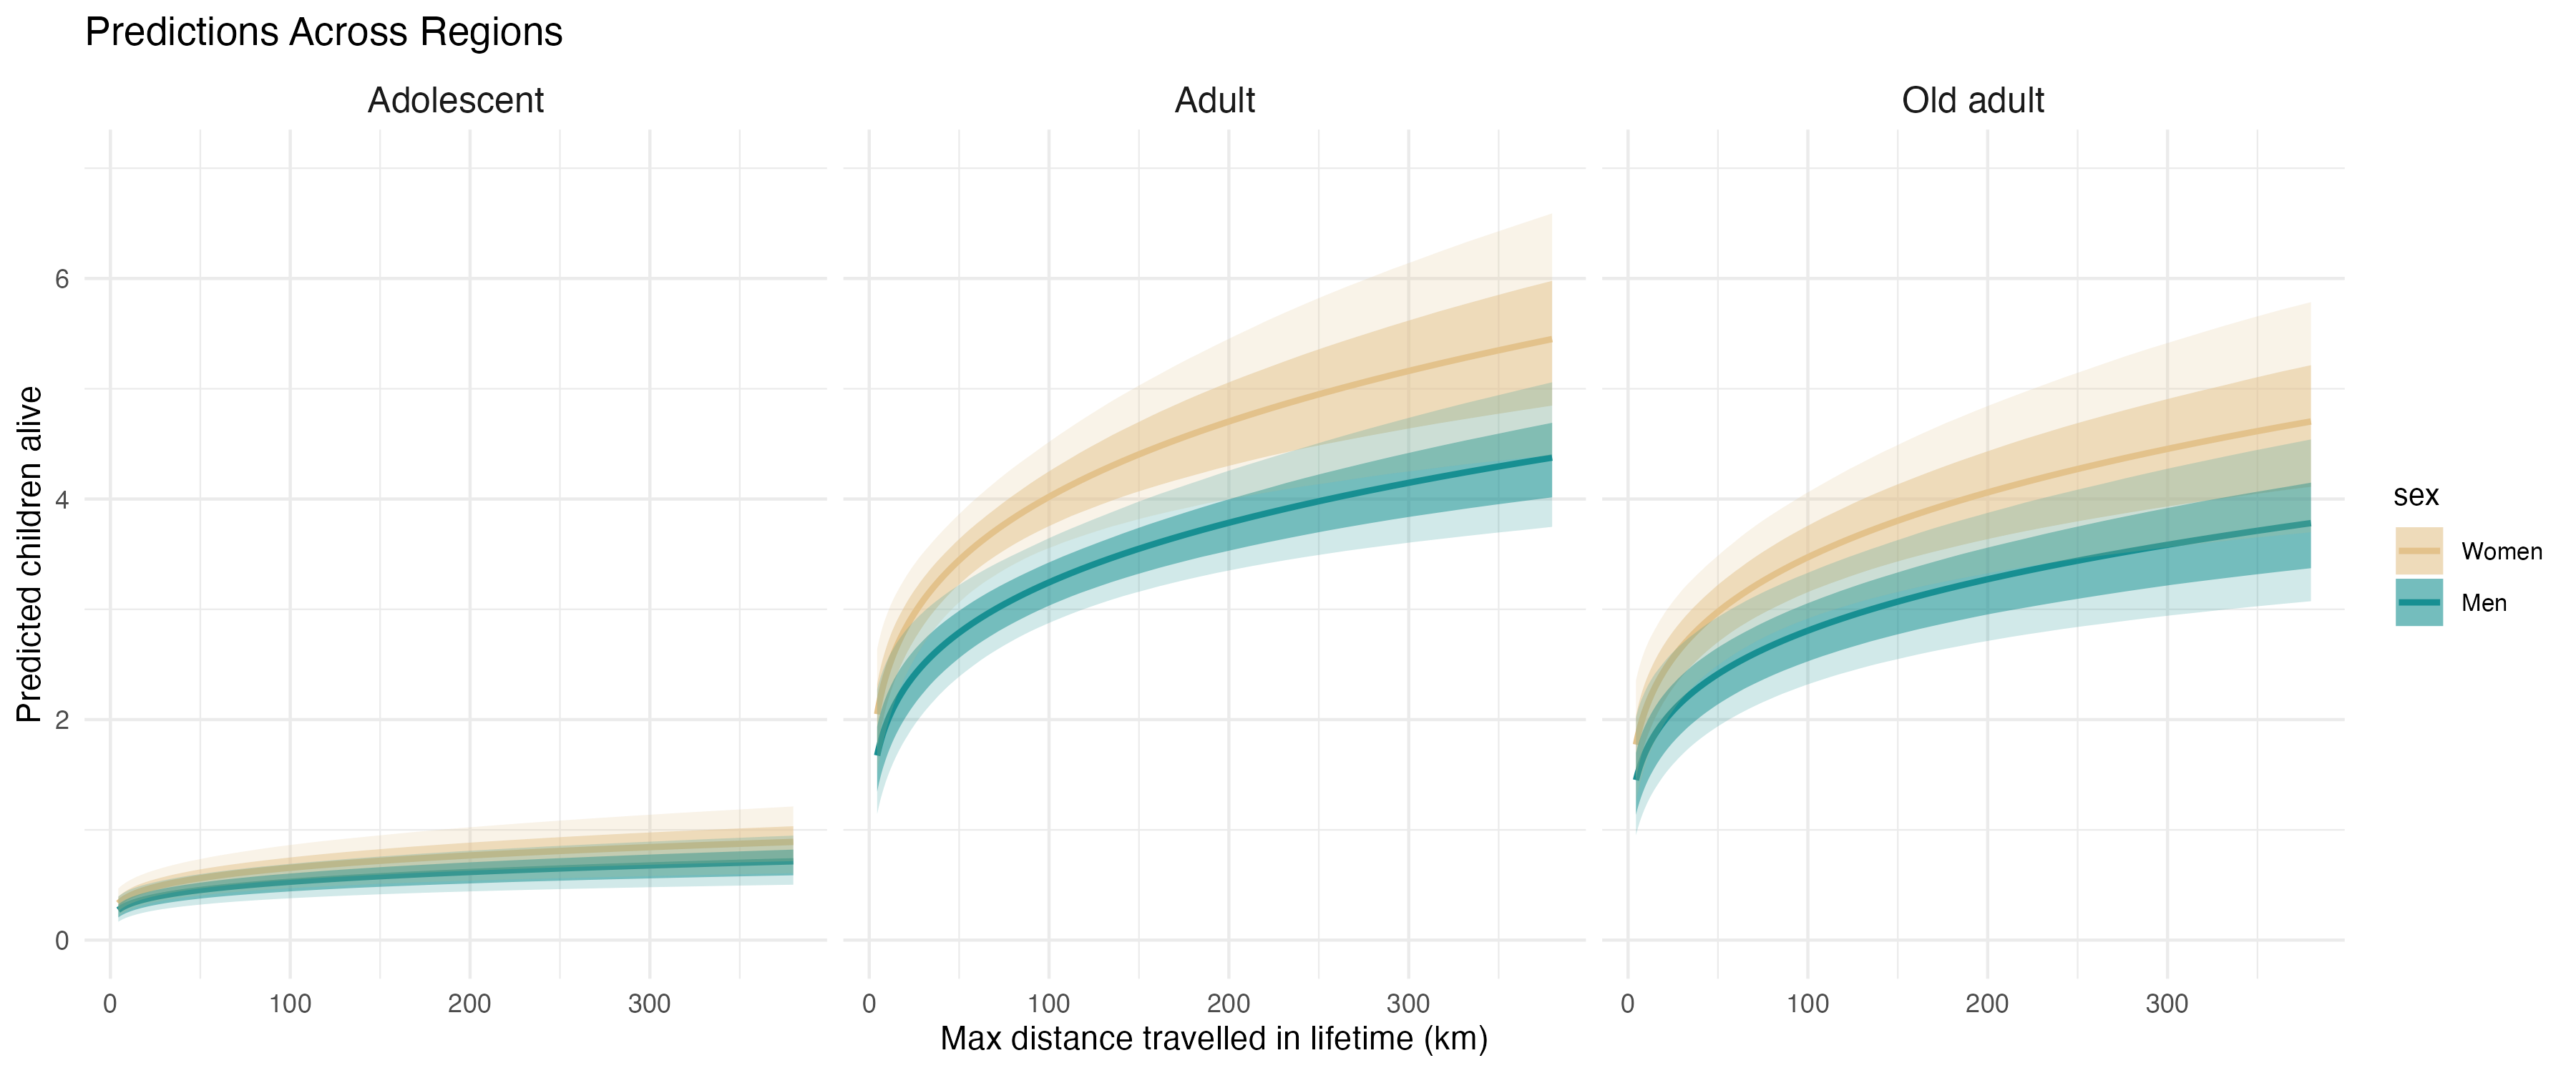

The data file committed next to this chart (first rows):
, Estimate, Est.Error, Q2.5, Q25, Q75, Q97.5, Q10, Q90, log_max_dist_std, age, sex, region, max_dist
1, 0.3336, 0.1014, 0.1727, 0.2621, 0.3909, 0.5653, 0.2162, 0.467, -4, Adolescent, Women, avg_region, 4415
2, 0.3367, 0.1016, 0.1753, 0.265, 0.3944, 0.5684, 0.2189, 0.4704, -3.939, Adolescent, Women, avg_region, 4618
3, 0.3399, 0.1018, 0.1777, 0.2681, 0.3979, 0.5715, 0.2218, 0.4738, -3.879, Adolescent, Women, avg_region, 4831
4, 0.3431, 0.102, 0.1802, 0.2711, 0.4014, 0.5752, 0.2246, 0.4774, -3.818, Adolescent, Women, avg_region, 5053
5, 0.3464, 0.1022, 0.1828, 0.274, 0.405, 0.5789, 0.2276, 0.4809, -3.758, Adolescent, Women, avg_region, 5286
6, 0.3496, 0.1024, 0.1854, 0.2772, 0.4084, 0.5828, 0.2305, 0.4845, -3.697, Adolescent, Women, avg_region, 5529
7, 0.353, 0.1026, 0.1878, 0.2805, 0.4121, 0.5858, 0.2333, 0.4884, -3.636, Adolescent, Women, avg_region, 5783
8, 0.3563, 0.1029, 0.1904, 0.2838, 0.4158, 0.5898, 0.2364, 0.4919, -3.576, Adolescent, Women, avg_region, 6050
9, 0.3597, 0.1031, 0.1931, 0.287, 0.4195, 0.5937, 0.2394, 0.4957, -3.515, Adolescent, Women, avg_region, 6328
10, 0.3631, 0.1033, 0.1958, 0.2902, 0.4233, 0.5973, 0.2425, 0.4991, -3.455, Adolescent, Women, avg_region, 6619
11, 0.3666, 0.1036, 0.1983, 0.2936, 0.427, 0.6015, 0.2456, 0.5028, -3.394, Adolescent, Women, avg_region, 6924
12, 0.3701, 0.1038, 0.201, 0.2968, 0.4307, 0.6053, 0.2487, 0.5065, -3.333, Adolescent, Women, avg_region, 7243
13, 0.3736, 0.1041, 0.2037, 0.3003, 0.4342, 0.6091, 0.2518, 0.5104, -3.273, Adolescent, Women, avg_region, 7576
14, 0.3772, 0.1044, 0.2068, 0.3036, 0.4382, 0.6132, 0.255, 0.5145, -3.212, Adolescent, Women, avg_region, 7924
15, 0.3808, 0.1047, 0.2094, 0.3071, 0.442, 0.617, 0.2581, 0.5185, -3.152, Adolescent, Women, avg_region, 8289
16, 0.3844, 0.105, 0.2124, 0.3106, 0.4461, 0.6209, 0.2613, 0.5223, -3.091, Adolescent, Women, avg_region, 8671
17, 0.3881, 0.1053, 0.2153, 0.314, 0.45, 0.6254, 0.2644, 0.5259, -3.03, Adolescent, Women, avg_region, 9070
18, 0.3918, 0.1056, 0.2182, 0.3177, 0.454, 0.6299, 0.2676, 0.5301, -2.97, Adolescent, Women, avg_region, 9487
19, 0.3956, 0.1059, 0.2213, 0.3211, 0.4582, 0.6337, 0.2708, 0.5343, -2.909, Adolescent, Women, avg_region, 9924
20, 0.3994, 0.1062, 0.2241, 0.3247, 0.4626, 0.6373, 0.274, 0.5387, -2.848, Adolescent, Women, avg_region, 10380
21, 0.4032, 0.1066, 0.227, 0.328, 0.4666, 0.642, 0.2772, 0.5432, -2.788, Adolescent, Women, avg_region, 10858
22, 0.4071, 0.107, 0.23, 0.3316, 0.471, 0.6454, 0.2805, 0.5479, -2.727, Adolescent, Women, avg_region, 11358
23, 0.4111, 0.1073, 0.2331, 0.3352, 0.4753, 0.6502, 0.2837, 0.5519, -2.667, Adolescent, Women, avg_region, 11881
24, 0.415, 0.1077, 0.2361, 0.339, 0.4796, 0.6556, 0.287, 0.5565, -2.606, Adolescent, Women, avg_region, 12427
25, 0.4191, 0.1081, 0.239, 0.3426, 0.4838, 0.6602, 0.2906, 0.5614, -2.545, Adolescent, Women, avg_region, 12999
26, 0.4231, 0.1085, 0.2421, 0.3462, 0.4883, 0.6647, 0.2941, 0.5663, -2.485, Adolescent, Women, avg_region, 13598
27, 0.4272, 0.109, 0.2449, 0.35, 0.4926, 0.67, 0.2975, 0.5713, -2.424, Adolescent, Women, avg_region, 14223
28, 0.4314, 0.1094, 0.2482, 0.354, 0.4972, 0.6754, 0.3008, 0.5758, -2.364, Adolescent, Women, avg_region, 14878
29, 0.4356, 0.1099, 0.2515, 0.3579, 0.5018, 0.6806, 0.3045, 0.5804, -2.303, Adolescent, Women, avg_region, 15563
30, 0.4398, 0.1104, 0.2548, 0.3618, 0.5064, 0.686, 0.308, 0.5853, -2.242, Adolescent, Women, avg_region, 16279
31, 0.4441, 0.1109, 0.2582, 0.3657, 0.5111, 0.6915, 0.3116, 0.5904, -2.182, Adolescent, Women, avg_region, 17028
32, 0.4484, 0.1114, 0.2613, 0.3697, 0.5155, 0.697, 0.3152, 0.5952, -2.121, Adolescent, Women, avg_region, 17812
33, 0.4528, 0.1119, 0.2647, 0.3736, 0.5201, 0.7021, 0.3189, 0.6004, -2.061, Adolescent, Women, avg_region, 18632
34, 0.4572, 0.1125, 0.2679, 0.3776, 0.5249, 0.7071, 0.3228, 0.6059, -2, Adolescent, Women, avg_region, 19489
35, 0.4617, 0.1131, 0.2713, 0.3817, 0.5296, 0.7123, 0.3266, 0.6113, -1.939, Adolescent, Women, avg_region, 20386
36, 0.4662, 0.1137, 0.2742, 0.3858, 0.5346, 0.7181, 0.3303, 0.6169, -1.879, Adolescent, Women, avg_region, 21324
37, 0.4708, 0.1143, 0.2776, 0.3901, 0.5396, 0.7244, 0.3341, 0.622, -1.818, Adolescent, Women, avg_region, 22306
38, 0.4754, 0.115, 0.2811, 0.394, 0.5445, 0.73, 0.338, 0.6271, -1.758, Adolescent, Women, avg_region, 23332
39, 0.4801, 0.1156, 0.2843, 0.3982, 0.5496, 0.7362, 0.3416, 0.6327, -1.697, Adolescent, Women, avg_region, 24406
40, 0.4848, 0.1163, 0.2876, 0.4024, 0.5548, 0.7425, 0.3456, 0.6385, -1.636, Adolescent, Women, avg_region, 25529
41, 0.4896, 0.1171, 0.291, 0.4068, 0.5599, 0.7489, 0.3495, 0.6441, -1.576, Adolescent, Women, avg_region, 26704
42, 0.4944, 0.1178, 0.2945, 0.411, 0.5652, 0.7554, 0.3534, 0.65, -1.515, Adolescent, Women, avg_region, 27933
43, 0.4993, 0.1186, 0.298, 0.4153, 0.5706, 0.7616, 0.3571, 0.6563, -1.455, Adolescent, Women, avg_region, 29219
44, 0.5042, 0.1194, 0.3015, 0.4196, 0.5761, 0.7679, 0.3611, 0.6623, -1.394, Adolescent, Women, avg_region, 30563
45, 0.5092, 0.1202, 0.305, 0.424, 0.5819, 0.7756, 0.365, 0.6687, -1.333, Adolescent, Women, avg_region, 31970
46, 0.5143, 0.1211, 0.3086, 0.4284, 0.5877, 0.7821, 0.369, 0.6748, -1.273, Adolescent, Women, avg_region, 33441
47, 0.5194, 0.122, 0.3122, 0.433, 0.5933, 0.789, 0.3726, 0.6813, -1.212, Adolescent, Women, avg_region, 34980
48, 0.5245, 0.1229, 0.3155, 0.4373, 0.5991, 0.7957, 0.3764, 0.6877, -1.152, Adolescent, Women, avg_region, 36590
49, 0.5298, 0.1239, 0.3187, 0.4419, 0.6047, 0.803, 0.3804, 0.6945, -1.091, Adolescent, Women, avg_region, 38274
50, 0.535, 0.1249, 0.3223, 0.4465, 0.6109, 0.8111, 0.3841, 0.701, -1.03, Adolescent, Women, avg_region, 40036
51, 0.5404, 0.126, 0.3258, 0.4513, 0.6166, 0.8184, 0.3881, 0.7081, -0.9697, Adolescent, Women, avg_region, 41878
52, 0.5458, 0.127, 0.3293, 0.4561, 0.623, 0.8258, 0.3925, 0.7149, -0.9091, Adolescent, Women, avg_region, 43806
53, 0.5512, 0.1281, 0.333, 0.4607, 0.6293, 0.8335, 0.3966, 0.7216, -0.8485, Adolescent, Women, avg_region, 45822
54, 0.5567, 0.1293, 0.336, 0.4654, 0.6355, 0.8407, 0.4007, 0.7283, -0.7879, Adolescent, Women, avg_region, 47930
55, 0.5623, 0.1305, 0.3395, 0.4701, 0.6419, 0.8484, 0.4048, 0.7355, -0.7273, Adolescent, Women, avg_region, 50136
56, 0.5679, 0.1317, 0.3433, 0.4748, 0.6485, 0.8566, 0.409, 0.743, -0.6667, Adolescent, Women, avg_region, 52444
57, 0.5736, 0.133, 0.3468, 0.4796, 0.6548, 0.865, 0.4129, 0.7509, -0.6061, Adolescent, Women, avg_region, 54857
58, 0.5794, 0.1343, 0.3501, 0.4843, 0.6609, 0.8739, 0.417, 0.7585, -0.5455, Adolescent, Women, avg_region, 57382
59, 0.5852, 0.1357, 0.3534, 0.4891, 0.6677, 0.8833, 0.4216, 0.7659, -0.4848, Adolescent, Women, avg_region, 60023
60, 0.5911, 0.1371, 0.357, 0.4941, 0.6743, 0.8924, 0.4259, 0.7737, -0.4242, Adolescent, Women, avg_region, 62785
... 540 more rows
